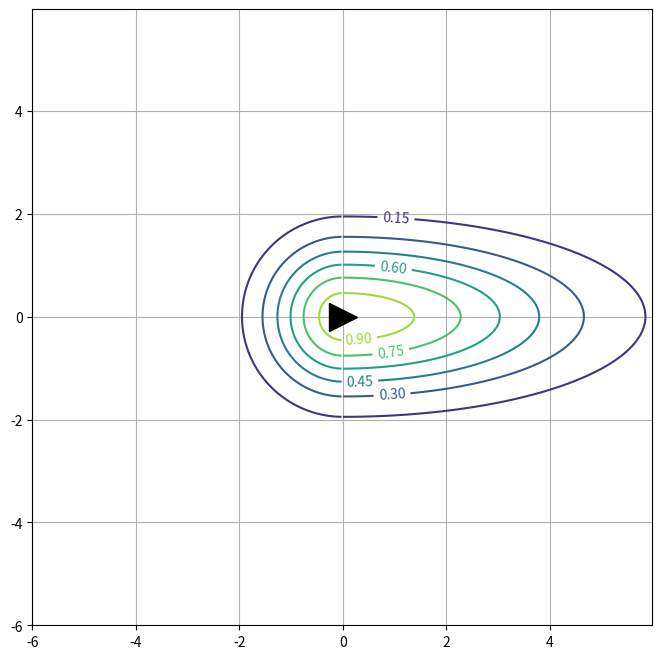

Python code for this plot:
#
# Advanced Robotics, 2024-2025
# [redacted]
# Workshop Week 1
#
# code based on matplotlib tutorial: https://python4mpia.github.io/plotting/matplotlib.html
#
# Human assumed to be at point (0,0) - black arrow facing +x-axis
#
# Run with:     python gaussian_viz.py
#
# May need following depedencies, e.g.:
#   python -mpip install numpy
#                        scipy
#                        matplotlib
#
# See comments on l69 for use of two gaussians
# See l84 for saving plots
#

import numpy as np
import matplotlib.pyplot as plt

###################
# params to alter #
###################
x1_mean = 0.0
y1_mean = 0.0
x1_sig = 1.0
y1_sig = 1.0

x2_mean = 0.0
y2_mean = 0.0
x2_sig = 3
y2_sig = 1.0
###################

def gaussian(x, y, x0, y0, xsig, ysig):
    return np.exp(-0.5*(((x-x0) / xsig)**2 + ((y-y0) / ysig)**2))

delta = 0.025

###################
# single gaussian #
###################
x = np.arange(-6.0, 6.0, delta)
y = np.arange(-6.0, 6.0, delta)
X, Y1 = np.meshgrid(x, y)
z = gaussian(X, Y1, x1_mean, y1_mean, x1_sig, y1_sig)

######################
# multiple gaussians #
######################
# just examples shown, change as desired

# gaussian 1 - negative x-axis
x1 = np.arange(-6.0, 0.0, delta)
X1, Y = np.meshgrid(x1, y)
z1 = gaussian(X1, Y, x1_mean, y1_mean, x1_sig, y1_sig)

# gaussian 2 - positive x-axis
x2 = np.arange(0.0, 6.0, delta)
X2, Y = np.meshgrid(x2, y)
z2 = gaussian(X2, Y, x2_mean, y2_mean, x2_sig, y2_sig)

################
# create plots #
################
# Comment/uncomment as required for gaussians used above
# Uncomment:
# - l74 for single gaussian version (keep l75&l76 commented)
# - l75&l76 for two-gaussian version (keep l74 commented)
plt.figure(figsize=(8,8))
#CS = plt.contour(X, Y1, z)
CS = plt.contour(X1, Y, z1)
CS = plt.contour(X2, Y, z2)

plt.clabel(CS, inline=1, fontsize=10)
plt.grid()
plt.plot(0,0,marker=">",markersize=20,color="black")


# uncomment the following line if you want to save the plot as a pdf:
plt.savefig('gaussian2d.pdf')

plt.show()
